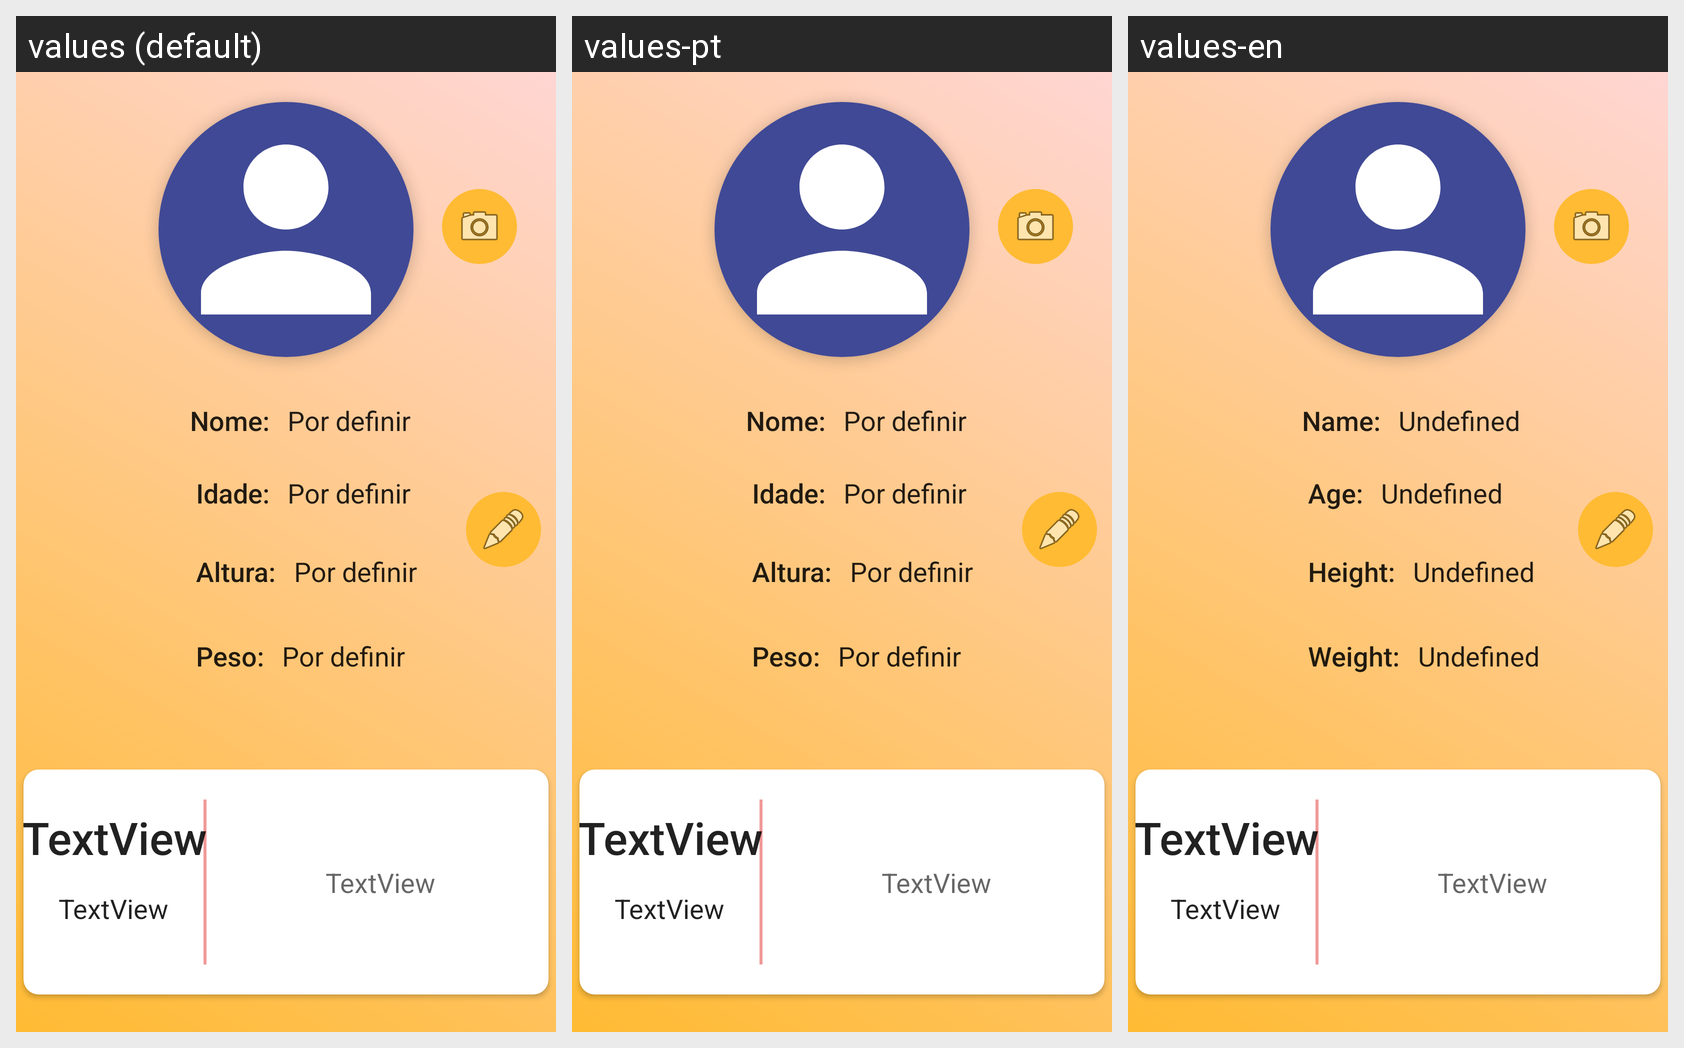

Strings drawn on this Android screen and how each of the app's shown locales translates them:
Android screen res/layout/fragment_profile.xml rendered under 3 locales, left to right: values (default), values-pt, values-en. Device: Nexus 5 (rendered at 1080×1920; each locale shown at half size, 540×960, under a caption strip naming it); theme AppTheme.NoActionBar.
Strings drawn on this screen, with the default value and each locale's value (text and hints the layout hard-codes, and strings that could not be matched under every locale, appear in the picture but are not listed):

nome_dois_pontos
  values: Nome:
  values-pt: Nome:
  values-en: Name:

idade_dois_pontos
  values: Idade:
  values-pt: Idade:
  values-en: Age:

peso_dois_pts
  values: Peso:
  values-pt: Peso:
  values-en: Weight:

altura_dois_pts
  values: Altura:
  values-pt: Altura:
  values-en: Height:

placeholder_text
  values: Por definir
  values-pt: Por definir
  values-en: Undefined
